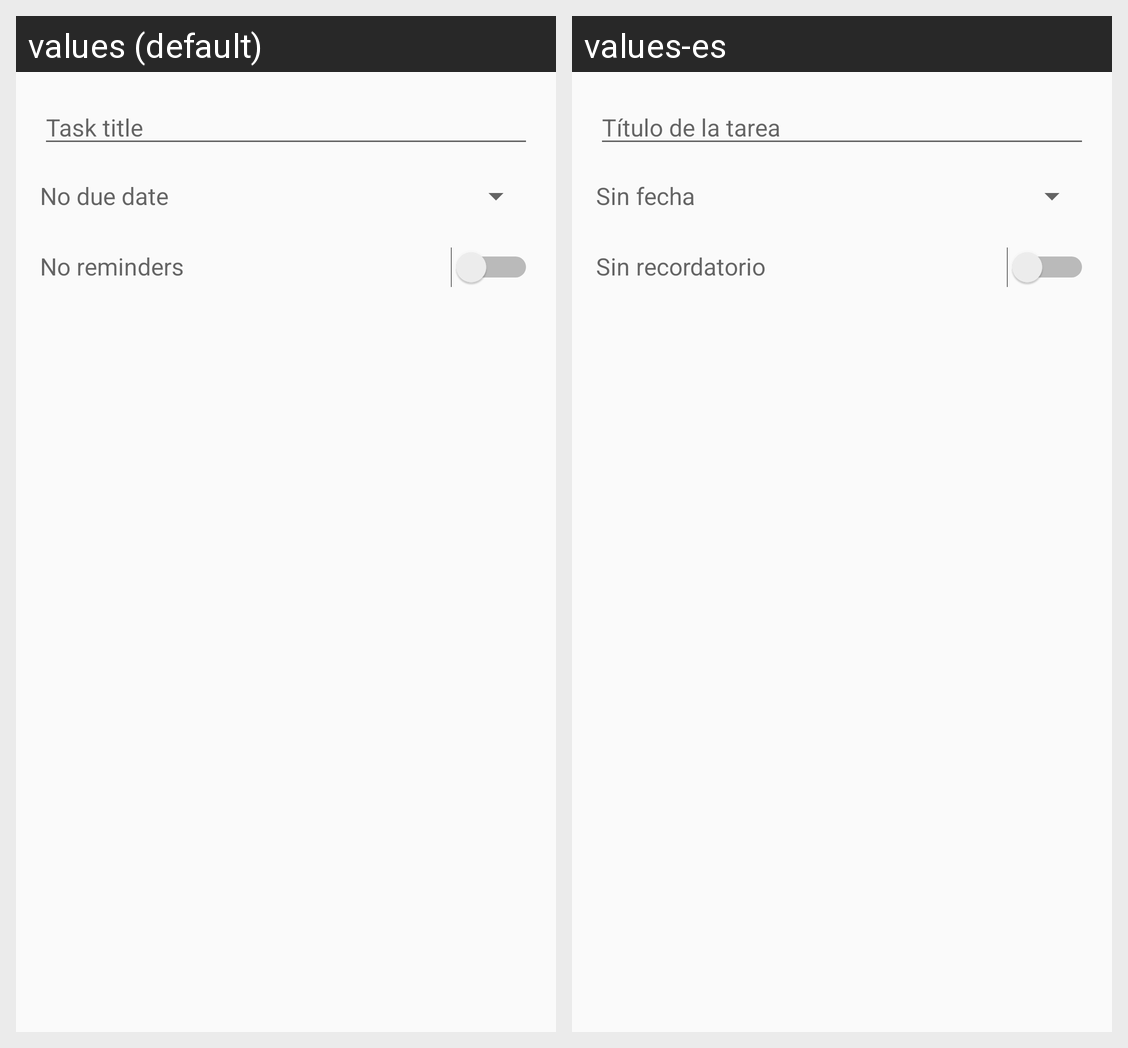

Translations of the strings shown on this Android screen, per locale in the grid:
Android screen res/layout/new_task_dialog.xml rendered under 2 locales, left to right: values (default), values-es. Device: Nexus 5 (rendered at 1080×1920; each locale shown at half size, 540×960, under a caption strip naming it); theme AppTheme.
Strings drawn on this screen, with the default value and each locale's value (text and hints the layout hard-codes, and strings that could not be matched under every locale, appear in the picture but are not listed):

task_title_hint
  values: Task title
  values-es: Título de la tarea

task_due_date_hint
  values: No due date
  values-es: Sin fecha

notification_select
  values: No reminders
  values-es: Sin recordatorio
